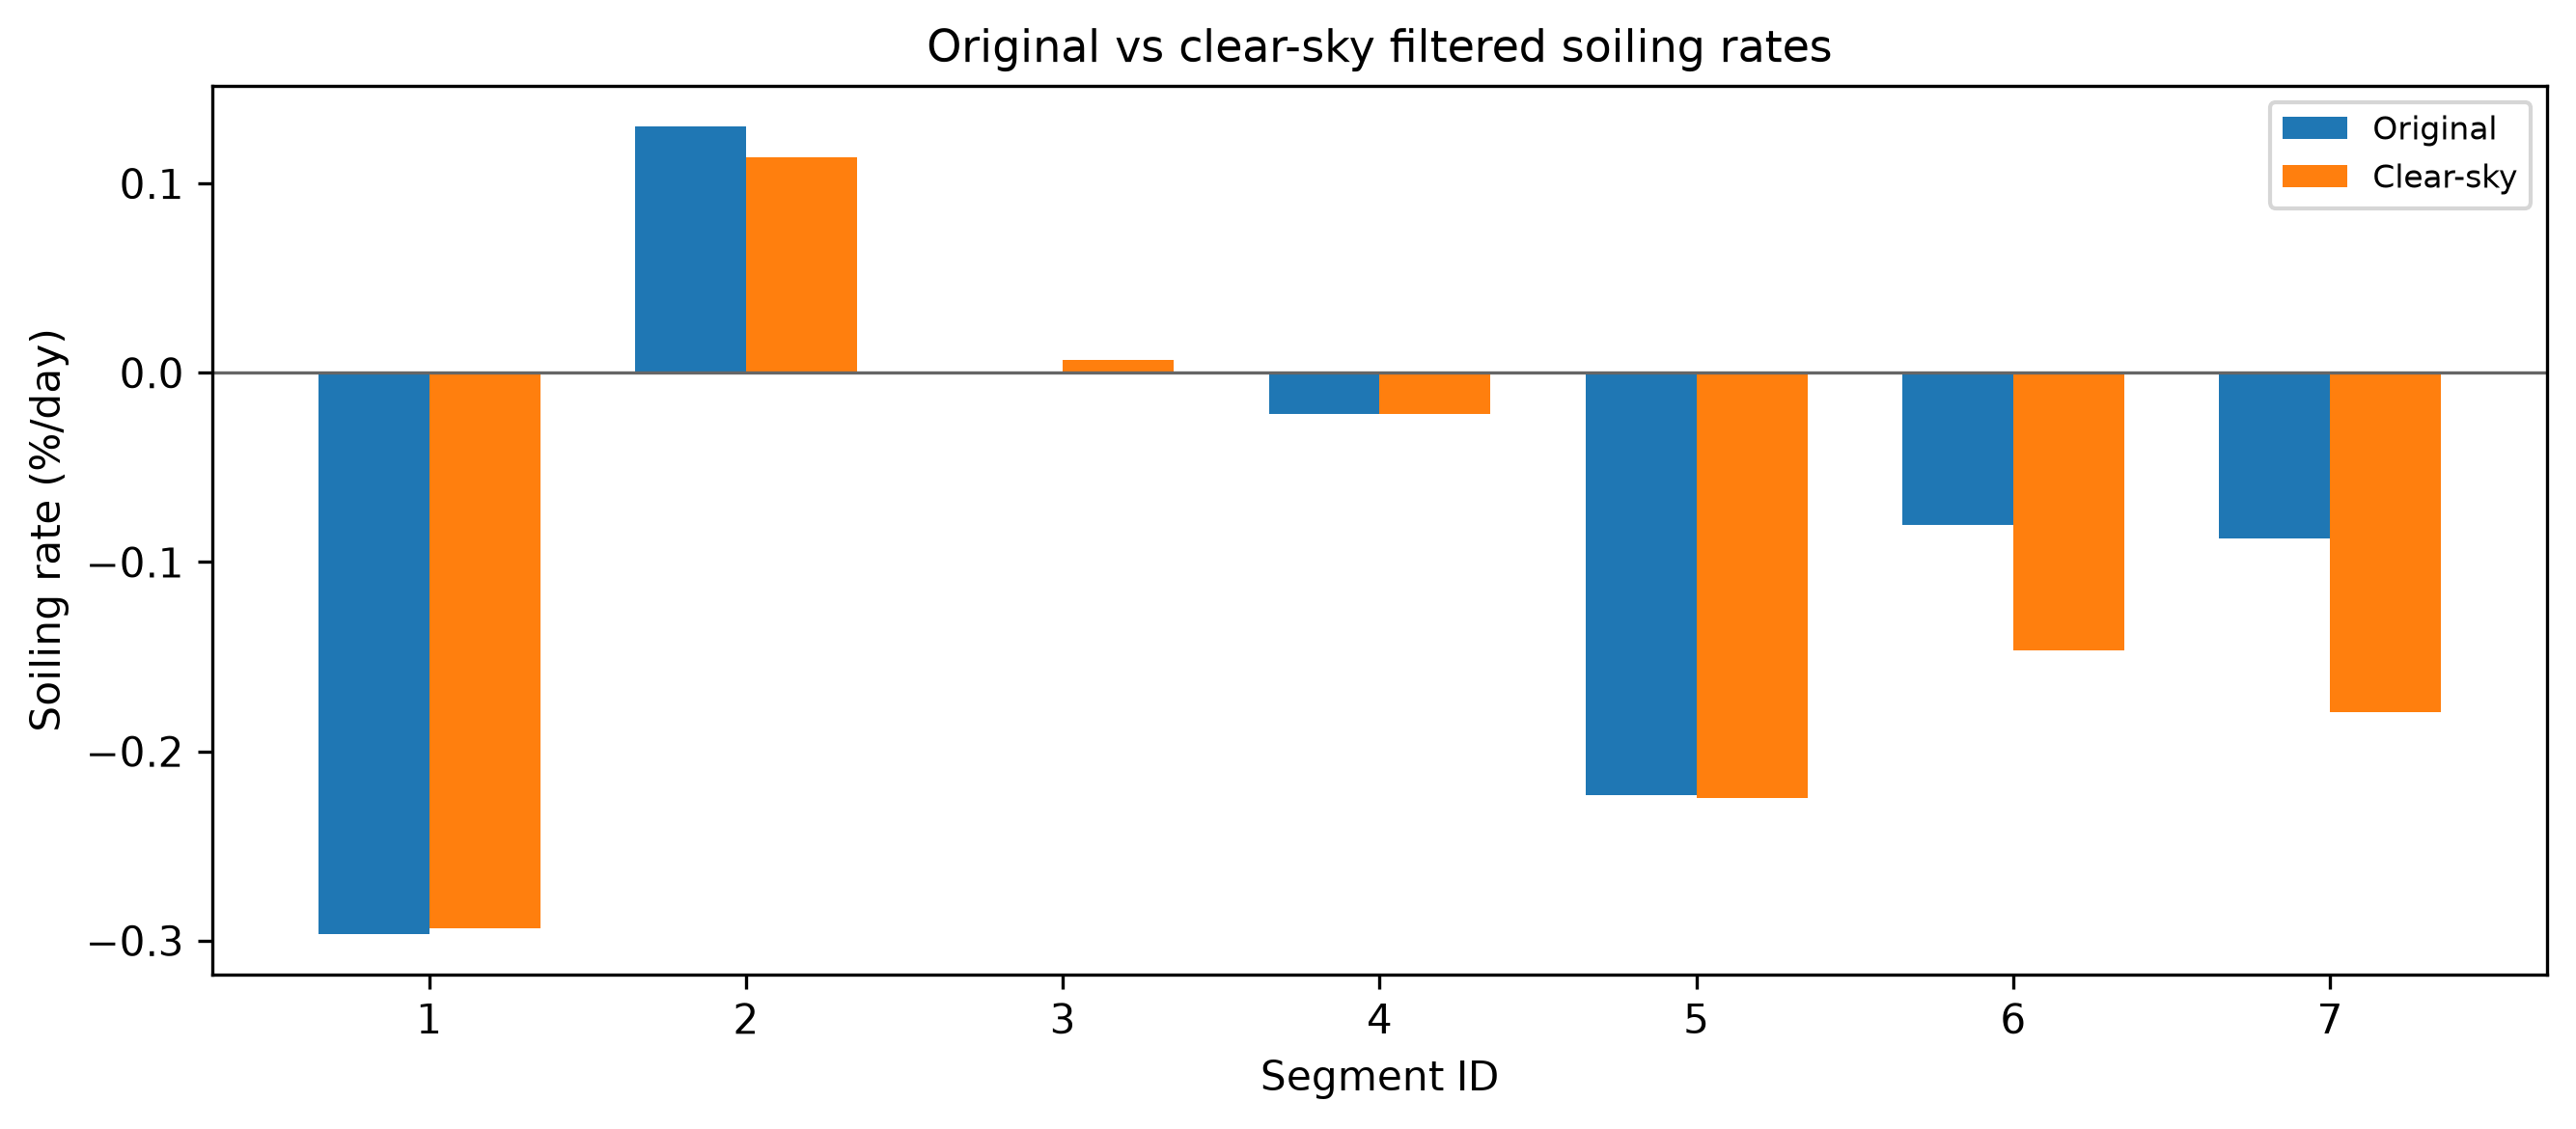

Values plotted in this chart, from the file beside it:
record_type, segment_id, original_rate_pct_per_day, original_ci_lower, original_ci_upper, original_r2, original_n_fit, clear_rate_pct_per_day, clear_ci_lower, clear_ci_upper, clear_r2, clear_n_fit, clearness_threshold, clearness_tercile_cutoff, rate_delta, ci_tightened, pollutant, n_obs, r2, partial_r2, coef, hac_ci_lower, hac_ci_upper, p_value
segment_comparison, 1.0, -0.2967, -0.3442, -0.2523, 0.7945, 40.0, -0.2933, -0.342, -0.2483, 0.7898, 39.0, 0.7, 0.9768, 0.003391, False, , , , , , , , 
segment_comparison, 2.0, 0.1301, 0.09487, 0.1767, 0.1883, 62.0, 0.114, 0.06424, 0.1709, 0.1399, 44.0, 0.7, 0.9768, -0.0161, False, , , , , , , , 
segment_comparison, 3.0, -0.0005134, -0.07757, 0.06844, -0.02027, 29.0, 0.006531, -0.07685, 0.1064, -0.07809, 21.0, 0.7, 0.9768, 0.007045, False, , , , , , , , 
segment_comparison, 4.0, -0.02196, -0.07786, 0.03889, -0.05443, 47.0, -0.02196, -0.07786, 0.03889, -0.05443, 47.0, 0.7, 0.9768, 0.0, False, , , , , , , , 
segment_comparison, 5.0, -0.2231, -0.2508, -0.2001, 0.468, 93.0, -0.2244, -0.2542, -0.2006, 0.4604, 92.0, 0.7, 0.9768, -0.001295, False, , , , , , , , 
segment_comparison, 6.0, -0.08053, -0.1141, -0.04792, 0.3755, 70.0, -0.1466, -0.2506, -0.08857, -0.6786, 20.0, 0.7, 0.9768, -0.06609, False, , , , , , , , 
segment_comparison, 7.0, -0.08767, -0.1101, -0.06799, 0.231, 162.0, -0.1792, -0.2461, -0.1115, 0.1668, 35.0, 0.7, 0.9768, -0.09156, False, , , , , , , , 
